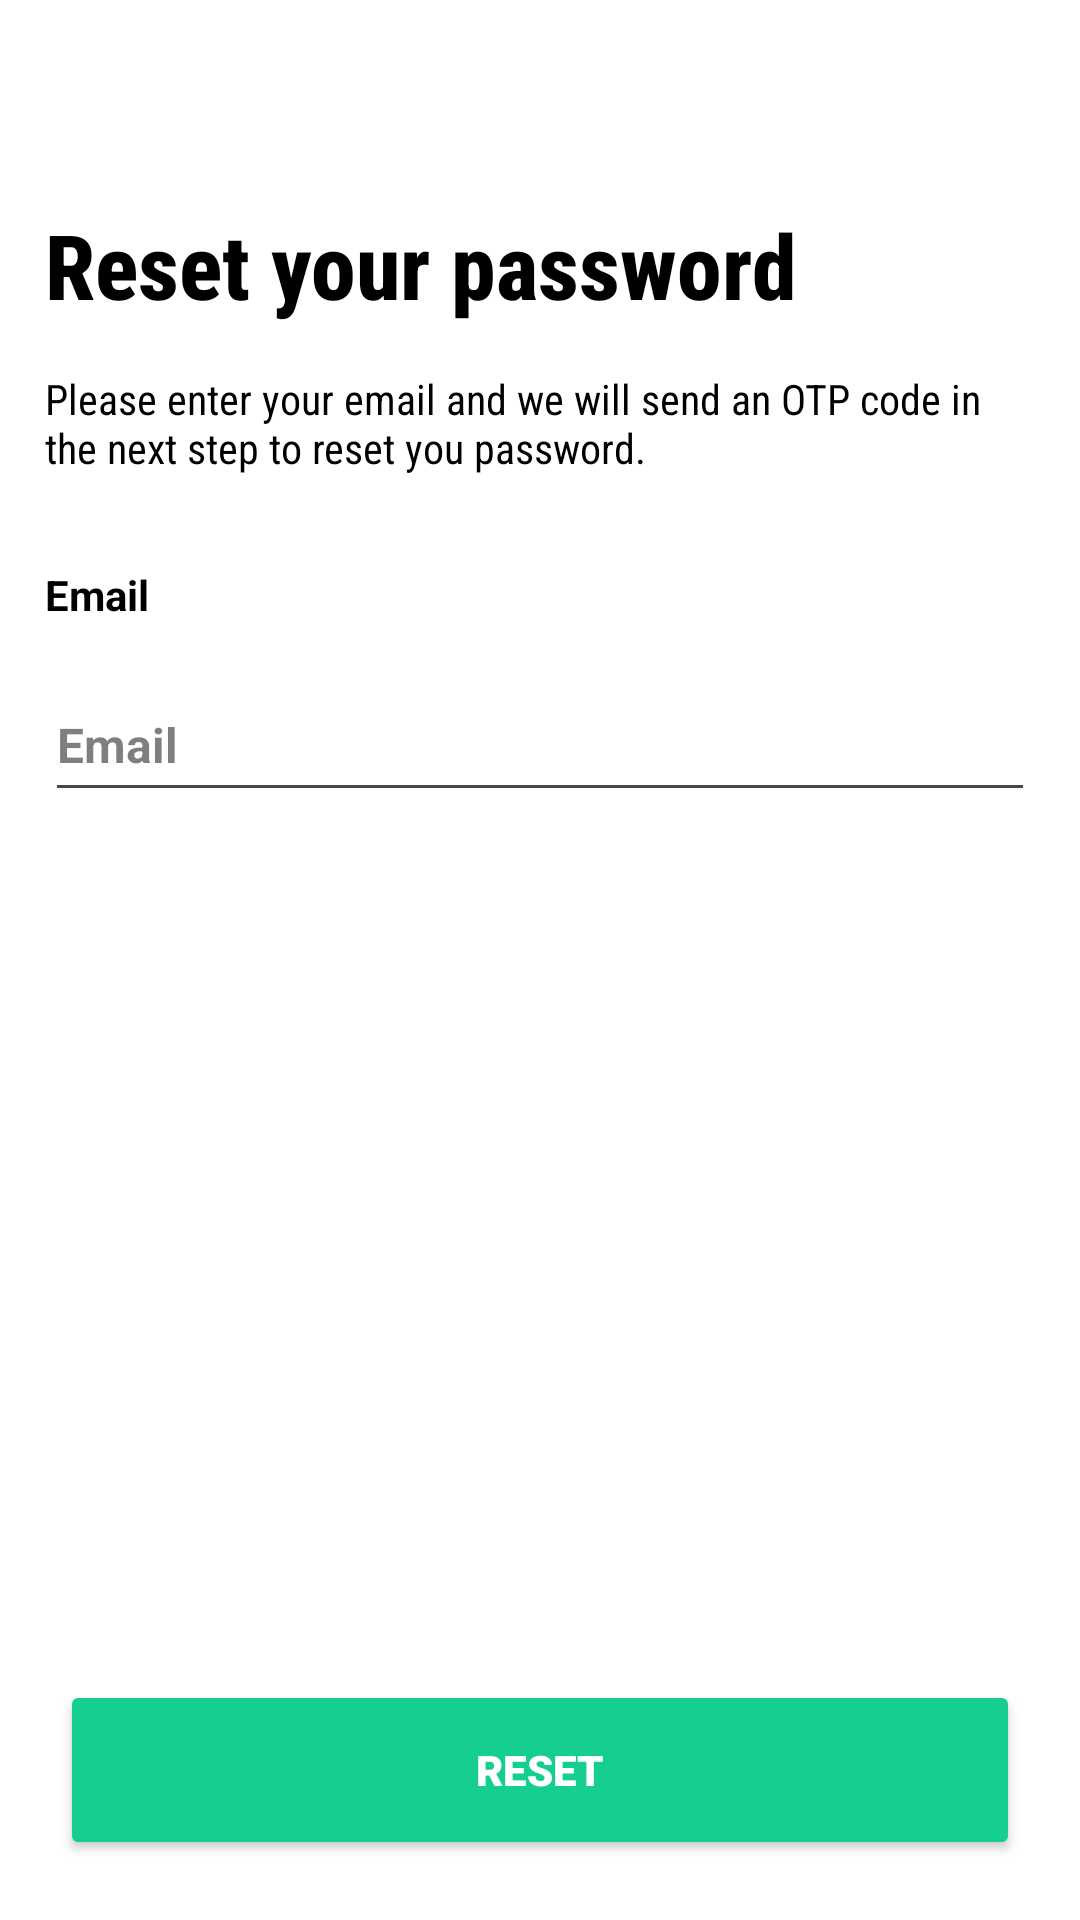

Reconstruct the res/layout file that produces this screen, plus the resources it refers to.
<!-- AndroidManifest.xml: application theme Theme.ChatGPT -->
<!-- res/layout/activity_forgot_password.xml -->
<?xml version="1.0" encoding="utf-8"?>
<RelativeLayout xmlns:android="http://schemas.android.com/apk/res/android"
    xmlns:tools="http://schemas.android.com/tools"
    android:layout_width="match_parent"
    android:layout_height="match_parent"
    tools:context=".ForgotPasswordActivity">


    <LinearLayout
        android:layout_width="match_parent"
        android:layout_height="match_parent"
        android:orientation="vertical">


        <ImageButton
            style="@style/Widget.Material3.Button.IconButton"
            android:layout_width="wrap_content"
            android:layout_height="wrap_content"
            android:layout_margin="10dp"
            android:contentDescription="@string/back_arrow_desc"
            android:src="@drawable/back_arrow_icon"
            tools:ignore="TouchTargetSizeCheck" />

        <TextView
            android:id="@+id/forgot_password_title_text"
            android:layout_width="wrap_content"
            android:layout_height="wrap_content"
            android:layout_marginHorizontal="15dp"
            android:fontFamily="sans-serif-condensed-medium"
            android:text="@string/reset_your_password_t1"
            android:textColor="@color/textColor"
            android:textSize="30sp"
            android:textStyle="bold" />

        <TextView
            android:id="@+id/forgot_password_desc_text"
            android:layout_width="wrap_content"
            android:layout_height="wrap_content"
            android:layout_margin="15sp"
            android:fontFamily="sans-serif-condensed"
            android:text="@string/forget_password_activity_t2"
            android:textColor="@color/textColor"
            android:textSize="14sp" />

        <TextView
            android:id="@+id/forgot_password_email_text"
            android:layout_width="wrap_content"
            android:layout_height="wrap_content"
            android:layout_margin="15dp"
            android:text="@string/email"
            android:textColor="@color/textColor"
            android:textSize="14sp"
            android:textStyle="bold" />


        <com.google.android.material.textfield.TextInputEditText
            android:id="@+id/forgot_password_edit_text"
            android:layout_width="match_parent"
            android:layout_height="wrap_content"
            android:layout_marginHorizontal="15dp"
            android:hint="@string/email"
            android:inputType="textEmailAddress"
            android:minHeight="48dp"
            android:paddingEnd="15dp"
            android:textColor="@color/textColor"
            android:textColorHint="@color/hintColor"
            android:textSize="16sp"
            android:textStyle="bold"
            tools:ignore="RtlSymmetry,DuplicateSpeakableTextCheck" />


    </LinearLayout>

    <Button
        android:id="@+id/btn_forgot_password_continue"
        android:layout_width="match_parent"
        android:layout_height="60dp"
        android:layout_alignParentBottom="true"
        android:layout_marginStart="20dp"
        android:layout_marginTop="20dp"
        android:layout_marginEnd="20dp"
        android:layout_marginBottom="20dp"
        android:backgroundTint="@color/primary_button_color"
        android:fontFamily="sans-serif-black"
        android:text="@string/reset"
        android:textColor="@color/primary_button_text_color"
        tools:ignore="TextContrastCheck" />


    <ProgressBar
        android:id="@+id/login_progressBar"
        android:layout_width="wrap_content"
        android:layout_height="wrap_content"
        android:layout_centerInParent="true"
        android:visibility="gone" />
</RelativeLayout>
<!-- resources referenced by this layout -->
<resources>
  <color name="hintColor">#80000000</color>
  <color name="primary_button_color">#17ce92</color>
  <color name="primary_button_text_color">#FFFFFFFF</color>
  <color name="textColor">#FF000000</color>
  <string name="back_arrow_desc">BACK ARROW DESC</string>
  <string name="email">Email</string>
  <string name="forget_password_activity_t2">Please enter your email and we will send an OTP code in the next step to reset you password.</string>
  <string name="reset">Reset</string>
  <string name="reset_your_password_t1">Reset your password</string>
  <style name="Theme.ChatGPT" parent="Base.Theme.ChatGPT" />
  <style name="Base.Theme.ChatGPT" parent="Theme.Material3.DayNight.NoActionBar">
          
          
  
          <item name="colorPrimary">@color/sea_green</item>
  
          <item name="android:windowBackground">@color/white</item>
          <item name="colorPrimaryDark">@color/white</item>
          <item name="android:windowLightStatusBar">true</item>
      </style>
  <color name="sea_green">#17CE92</color>
  <color name="white">#FFFFFFFF</color>
</resources>
